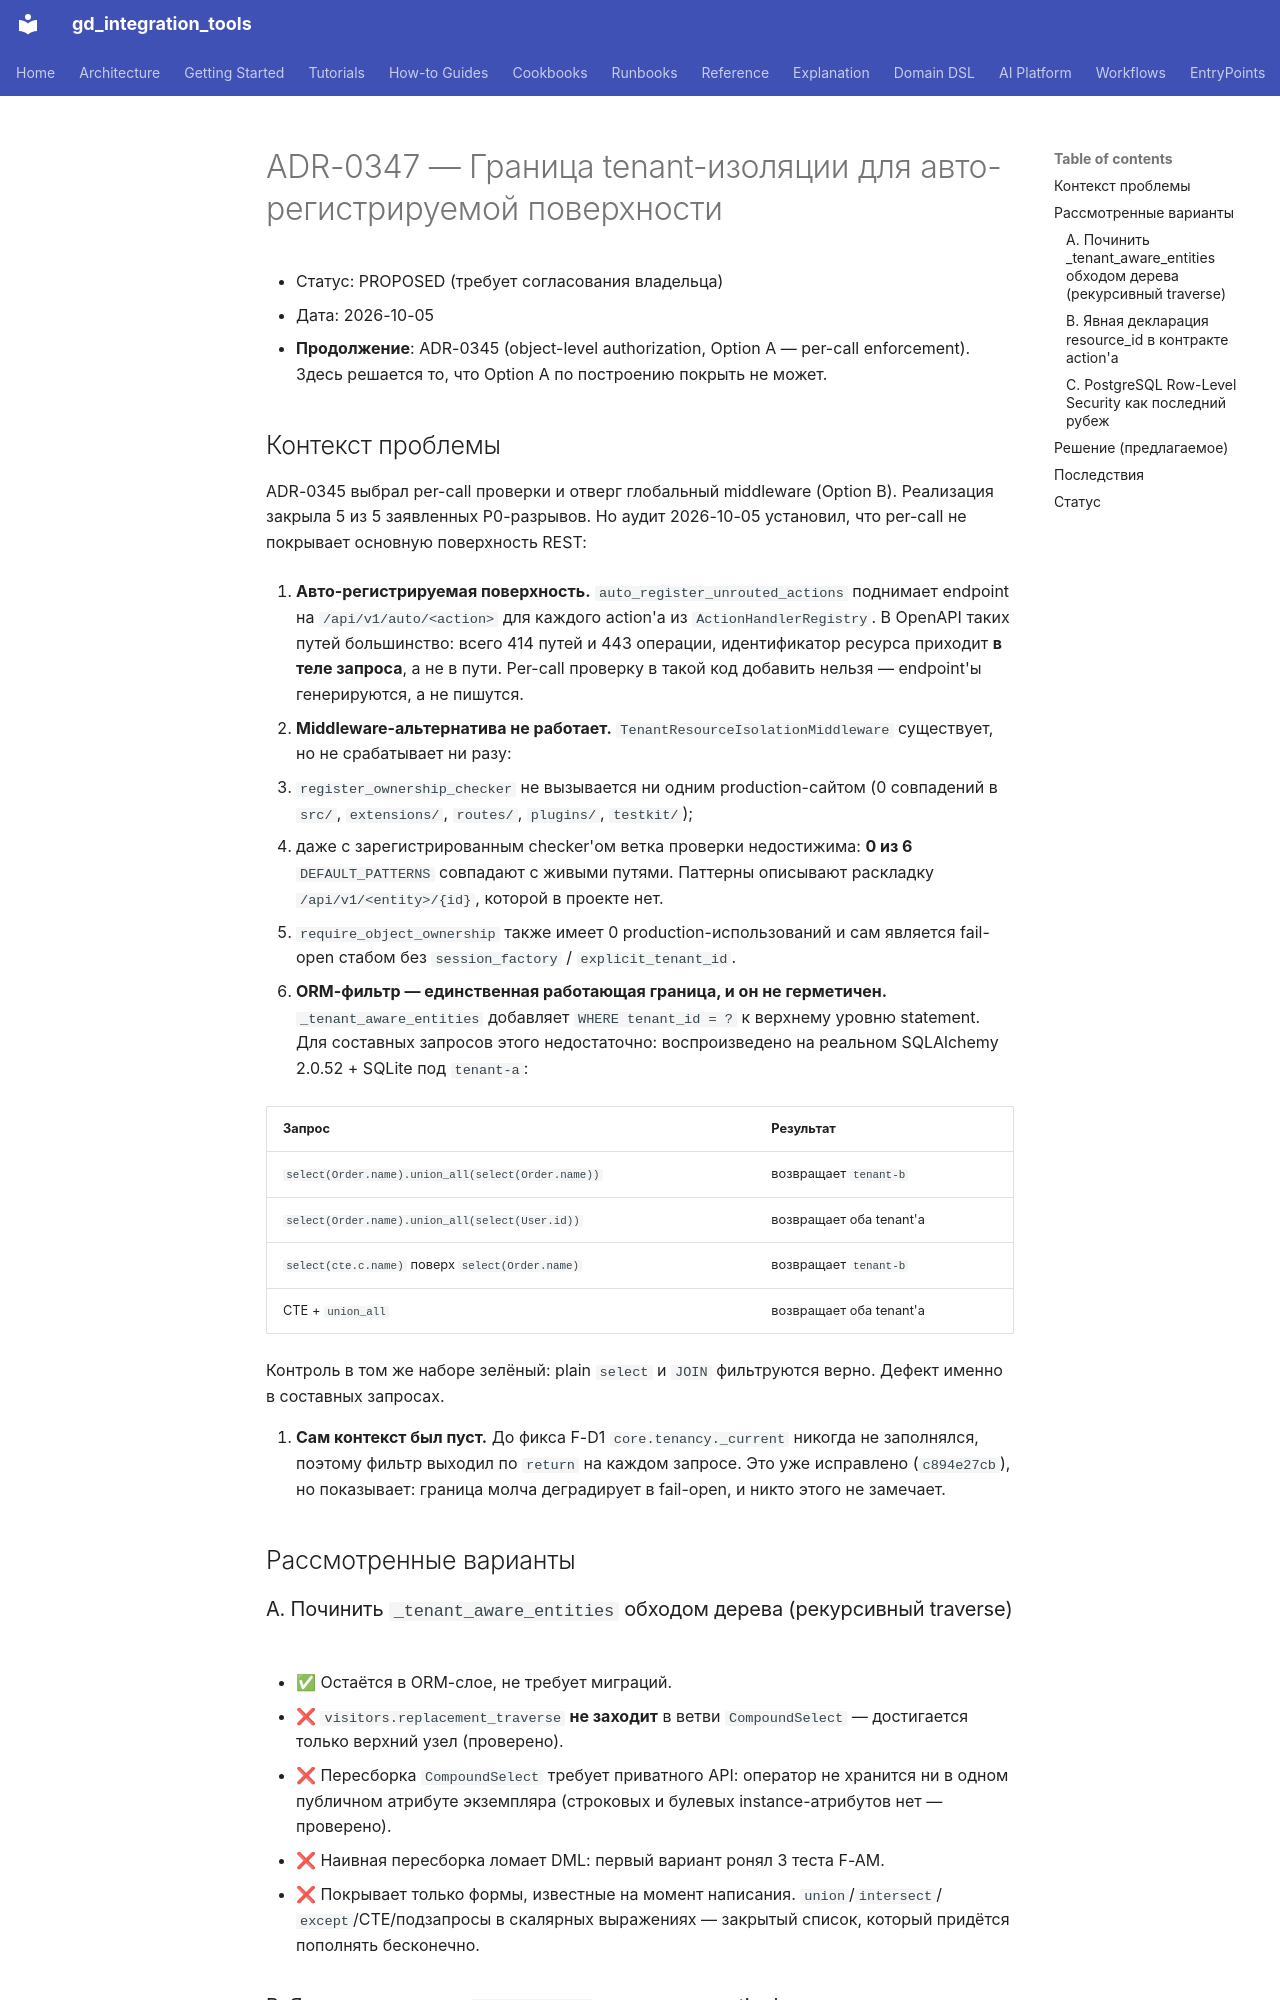

repository: IvanKorch1289/gd_integration_tools · page: adr/ADR-0347-tenant-isolation-boundary-auto-surface/index.html · generator: mkdocs

# ADR-0347 — Граница tenant-изоляции для авто-регистрируемой поверхности

* Статус: PROPOSED (требует согласования владельца)
* Дата: 2026-10-05
- **Продолжение**: ADR-0345 (object-level authorization, Option A — per-call
  enforcement). Здесь решается то, что Option A по построению покрыть не может.

## Контекст проблемы

ADR-0345 выбрал per-call проверки и отверг глобальный middleware (Option B).
Реализация закрыла 5 из 5 заявленных P0-разрывов. Но аудит 2026-10-05 установил,
что per-call не покрывает основную поверхность REST:

1. **Авто-регистрируемая поверхность.** `auto_register_unrouted_actions`
   поднимает endpoint на `/api/v1/auto/<action>` для каждого action'а из
   `ActionHandlerRegistry`. В OpenAPI таких путей большинство: всего 414 путей
   и 443 операции, идентификатор ресурса приходит **в теле запроса**, а не в
   пути. Per-call проверку в такой код добавить нельзя — endpoint'ы генерируются,
   а не пишутся.

2. **Middleware-альтернатива не работает.** `TenantResourceIsolationMiddleware`
   существует, но не срабатывает ни разу:
   - `register_ownership_checker` не вызывается ни одним production-сайтом
     (0 совпадений в `src/`, `extensions/`, `routes/`, `plugins/`, `testkit/`);
   - даже с зарегистрированным checker'ом ветка проверки недостижима:
     **0 из 6** `DEFAULT_PATTERNS` совпадают с живыми путями. Паттерны описывают
     раскладку `/api/v1/<entity>/{id}`, которой в проекте нет.
   - `require_object_ownership` также имеет 0 production-использований и сам
     является fail-open стабом без `session_factory` / `explicit_tenant_id`.

3. **ORM-фильтр — единственная работающая граница, и он не герметичен.**
   `_tenant_aware_entities` добавляет `WHERE tenant_id = ?` к верхнему уровню
   statement. Для составных запросов этого недостаточно: воспроизведено на
   реальном SQLAlchemy 2.0.52 + SQLite под `tenant-a`:

   | Запрос | Результат |
   |---|---|
   | `select(Order.name).union_all(select(Order.name))` | возвращает `tenant-b` |
   | `select(Order.name).union_all(select(User.id))` | возвращает оба tenant'а |
   | `select(cte.c.name)` поверх `select(Order.name)` | возвращает `tenant-b` |
   | CTE + `union_all` | возвращает оба tenant'а |

   Контроль в том же наборе зелёный: plain `select` и `JOIN` фильтруются верно.
   Дефект именно в составных запросах.

4. **Сам контекст был пуст.** До фикса F-D1 `core.tenancy._current` никогда не
   заполнялся, поэтому фильтр выходил по `return` на каждом запросе. Это уже
   исправлено (`c894e27cb`), но показывает: граница молча деградирует в
   fail-open, и никто этого не замечает.

## Рассмотренные варианты

### A. Починить `_tenant_aware_entities` обходом дерева (рекурсивный traverse)
- ✅ Остаётся в ORM-слое, не требует миграций.
- ❌ `visitors.replacement_traverse` **не заходит** в ветви `CompoundSelect` —
  достигается только верхний узел (проверено).
- ❌ Пересборка `CompoundSelect` требует приватного API: оператор не хранится ни в
  одном публичном атрибуте экземпляра (строковых и булевых instance-атрибутов
  нет — проверено).
- ❌ Наивная пересборка ломает DML: первый вариант ронял 3 теста F-AM.
- ❌ Покрывает только формы, известные на момент написания. `union`/`intersect`/
  `except`/CTE/подзапросы в скалярных выражениях — закрытый список, который
  придётся пополнять бесконечно.
